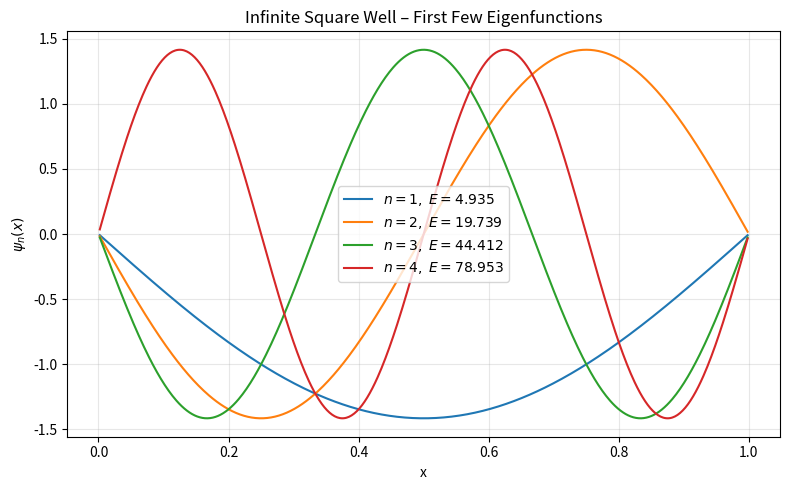

This chart was generated by the following Python code:
#!/usr/bin/env python3
"""
Infinite‑square‑well eigenstates (1‑D)

Dependencies:
    numpy, matplotlib
"""

import numpy as np
import matplotlib.pyplot as plt

# --------------------- parameters ---------------------
hbar = 1.0          # Planck constant / 2π  (set =1 for convenience)
m    = 1.0          # particle mass        (set =1)
L    = 1.0          # well width
N    = 500          # interior grid points (larger → better accuracy)
nev  = 4            # number of eigenstates to plot
# ------------------------------------------------------

dx = L / (N + 1)                            # grid spacing
x  = np.linspace(dx, L - dx, N)             # interior points (exclude walls)

# Finite‑difference 2nd derivative  (−ħ²/2m) d²/dx²
coeff = -(hbar**2) / (2 * m * dx**2)
diag  = np.full(N,   -2.0)                  # main diagonal
off   = np.full(N-1,  1.0)                  # off diagonals

H = coeff * (                                # kinetic term
        np.diag(diag) +
        np.diag(off,  k=1) +
        np.diag(off,  k=-1)
    )
# potential term is zero inside the well → no change to H

# diagonalise (eigenvalues sorted ascending)
E, psi = np.linalg.eigh(H)

# normalise eigenfunctions (columns of psi)
psi /= np.sqrt(dx)                # grid‑norm → ∑|ψ|² dx = 1

# ------------------------- plots -------------------------
plt.figure(figsize=(8, 5))

for n in range(nev):
    plt.plot(x, psi[:, n], label=fr"$n={n+1},\;E={E[n]:.3f}$")

plt.title("Infinite Square Well – First Few Eigenfunctions")
plt.xlabel("x")
plt.ylabel(r"$\psi_n(x)$")
plt.legend()
plt.grid(alpha=0.3)
plt.tight_layout()
plt.show()
